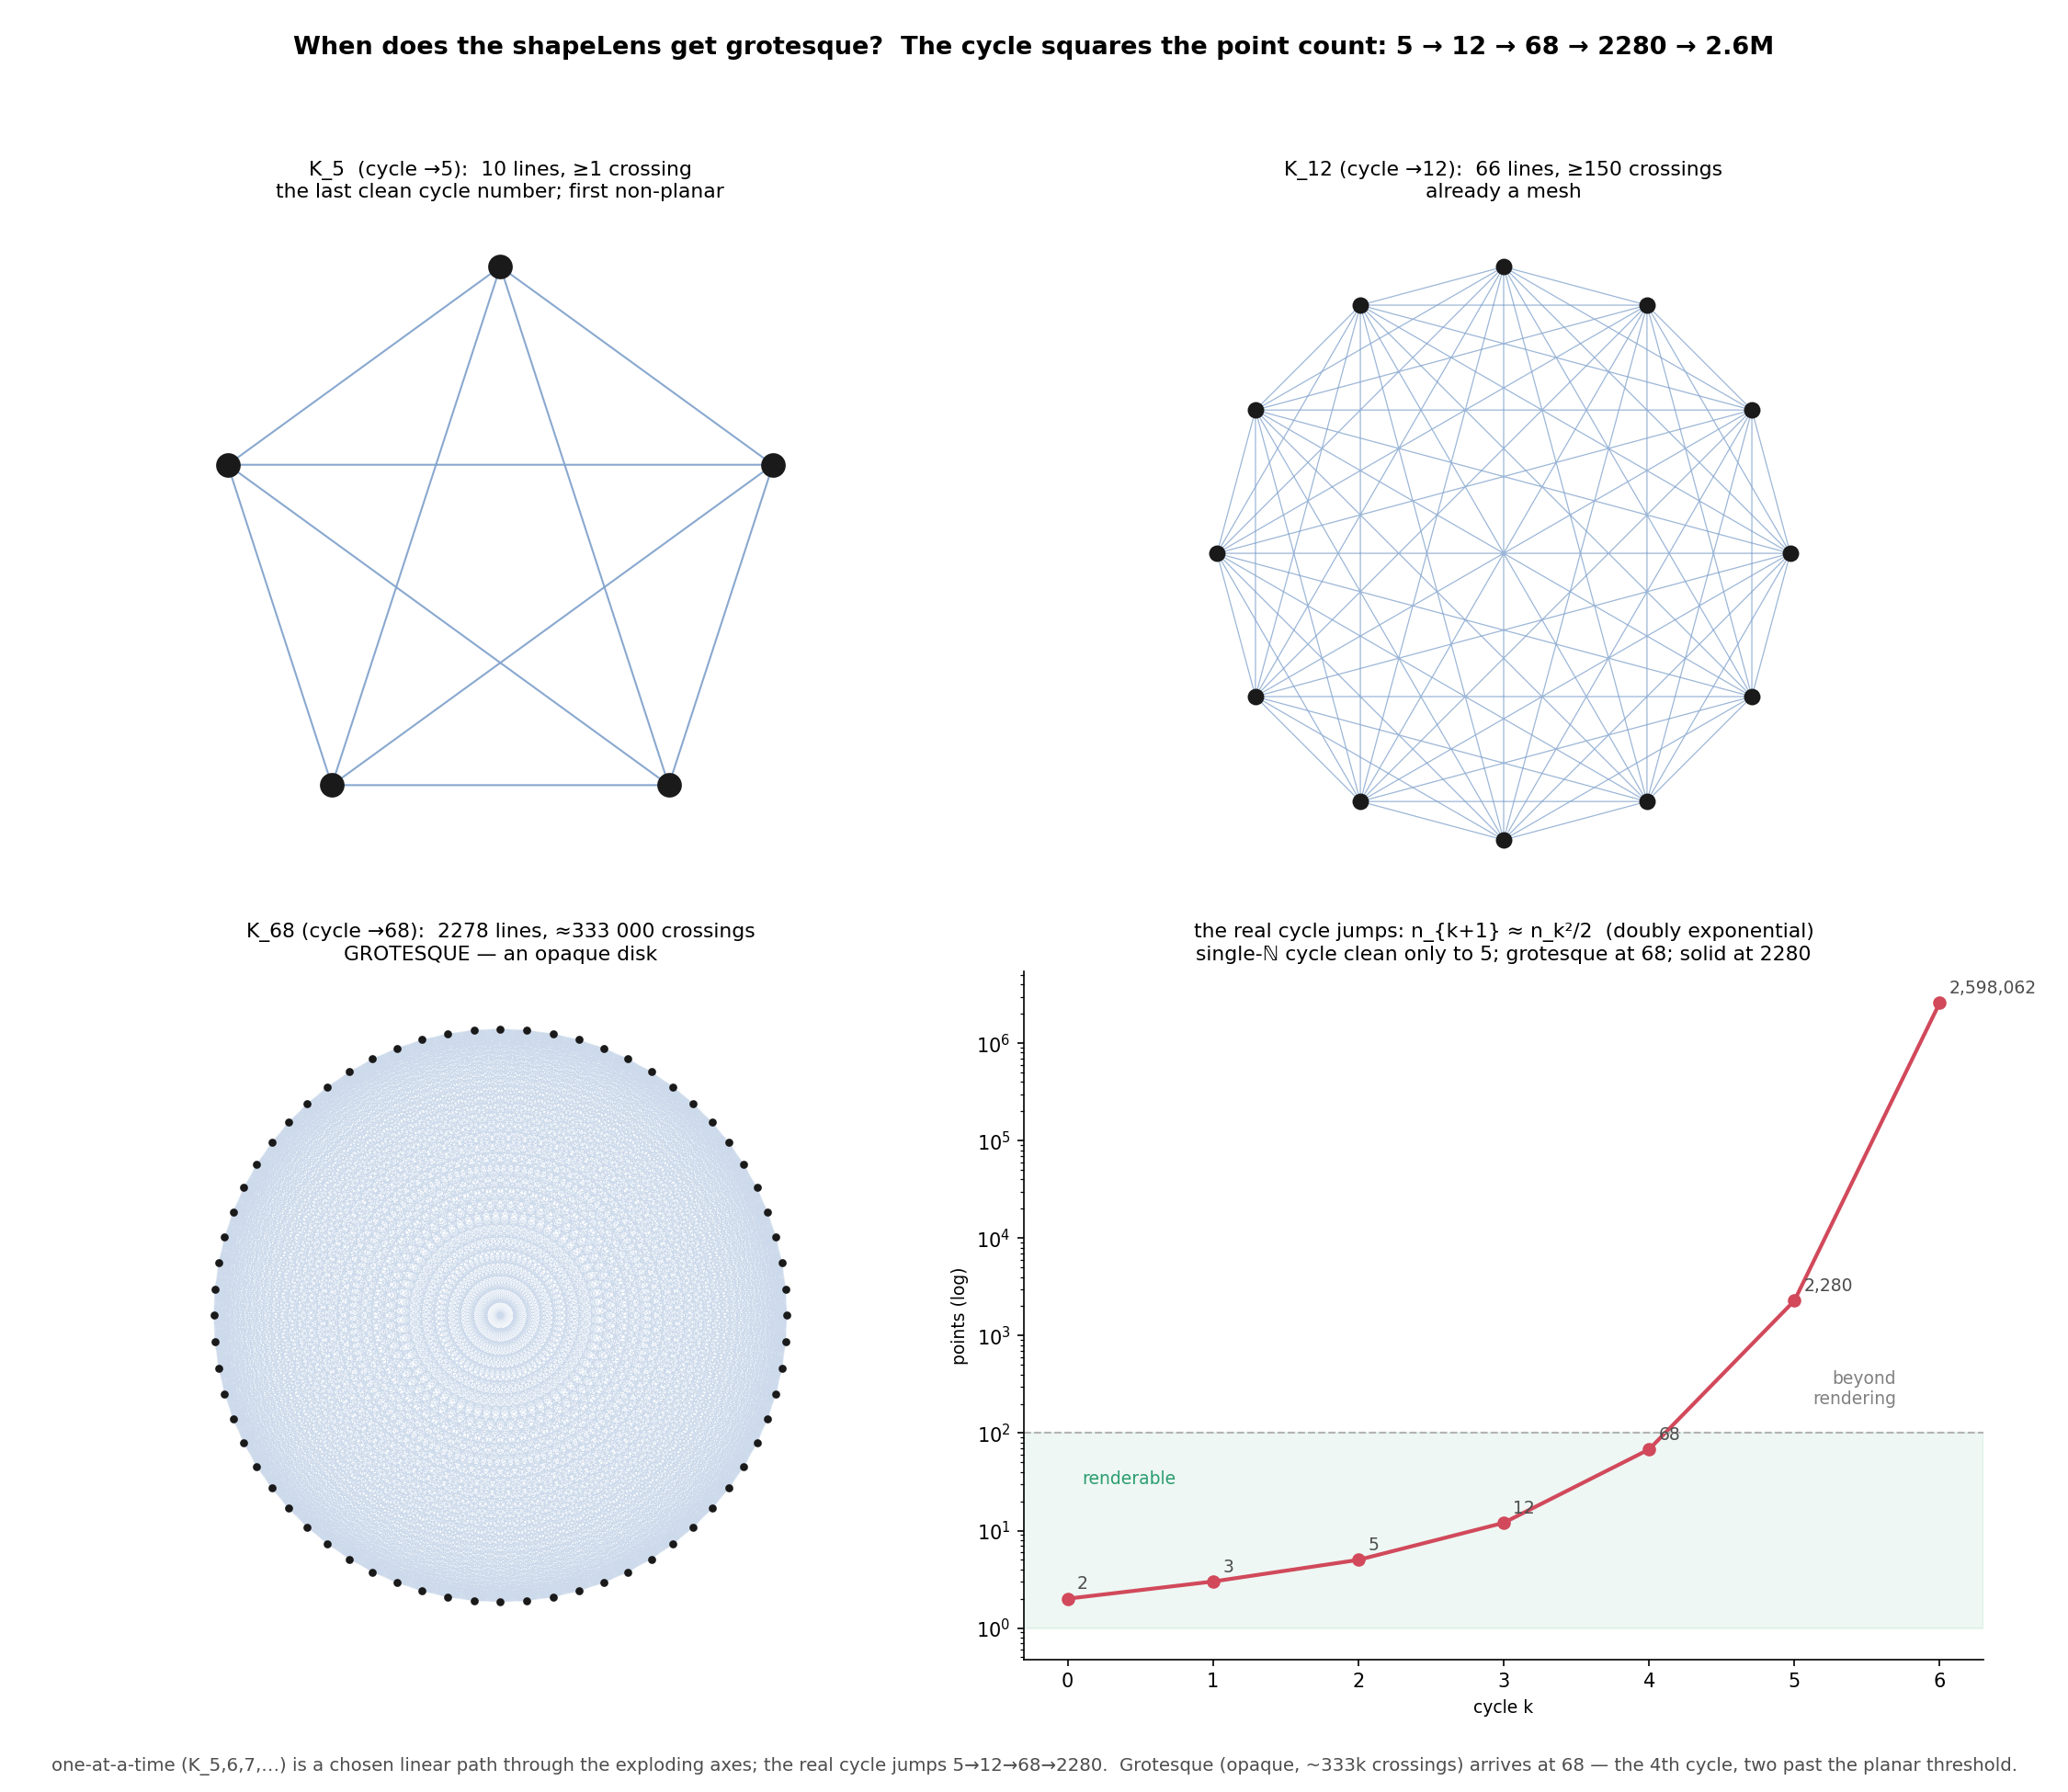

Here is the Python script that generated this plot:
"""When does the shapeLens shape get grotesque? — the real cycle jumps.

Adding one point at a time (K_5, K_6, K_7, …) is ONE chosen linear path through the
exploding multi-axis lattice — possible only because a single axis was picked.  The
real cycle is a synchronous jump: every new line of the previous cycle spawns a
point at once.  Point counts:

    2 → 3 → 5 → 12 → 68 → 2280 → 2 598 062 → …    (n_{k+1} ≈ C(n_k,2) ≈ n_k²/2)

So a single natural-number "cycle" is clean only up to ~5 (= K_5, the planar
threshold); past that the count squares each cycle.  Where does it become
grotesque?
  · 5  (K_5):  10 lines — the last clean cycle number; first non-planar.
  · 12 (K_12): 66 lines, 150 crossings — already a mesh.
  · 68 (K_68): 2278 lines, ~333 000 crossings — an OPAQUE disk: grotesque.
  · 2280:      ~2.6 million lines — solid black, beyond any rendering.

So "막 폭발" arrives at the 4th cycle, 68 points: the first genuinely unrenderable
shape, two cycles past the planar threshold.

Run:  python3 research-notes/geometric/shapelens_grotesque.py
"""

import numpy as np
import matplotlib.pyplot as plt
from math import comb


def crossing_number(n):
    f = lambda m: m // 2
    return (f(n) * f(n - 1) * f(n - 2) * f(n - 3)) // 4


def draw_Kn(ax, n, lw, alpha, label):
    th = np.linspace(0, 2 * np.pi, n, endpoint=False) + np.pi / 2
    P = np.column_stack([np.cos(th), np.sin(th)])
    segs_x, segs_y = [], []
    for i in range(n):
        for j in range(i + 1, n):
            segs_x += [P[i, 0], P[j, 0], None]
            segs_y += [P[i, 1], P[j, 1], None]
    ax.plot(segs_x, segs_y, color="#3b6fb0", lw=lw, alpha=alpha, zorder=1)
    ax.scatter(P[:, 0], P[:, 1], s=max(2, 700 // n), color="0.1", zorder=3)
    ax.set_aspect("equal"); ax.set_xlim(-1.2, 1.2); ax.set_ylim(-1.2, 1.2)
    ax.axis("off")
    ax.set_title(label, fontsize=10.5)


def main():
    fig, axes = plt.subplots(2, 2, figsize=(15, 13))
    fig.patch.set_facecolor("white")

    draw_Kn(axes[0, 0], 5, 1.0, 0.6,
            "K_5  (cycle →5):  10 lines, ≥1 crossing\nthe last clean cycle number; first non-planar")
    draw_Kn(axes[0, 1], 12, 0.6, 0.5,
            "K_12 (cycle →12):  66 lines, ≥150 crossings\nalready a mesh")
    draw_Kn(axes[1, 0], 68, 0.15, 0.25,
            "K_68 (cycle →68):  2278 lines, ≈333 000 crossings\nGROTESQUE — an opaque disk")

    # explosion curve
    g = axes[1, 1]
    ns = [2, 3, 5, 12, 68, 2280, 2598062]
    k = list(range(len(ns)))
    g.semilogy(k, ns, "o-", color="#d1495b", lw=2)
    for kk, v in zip(k, ns):
        g.annotate(f"{v:,}", (kk, v), textcoords="offset points", xytext=(5, 5),
                   fontsize=9, color="0.3")
    g.axhspan(1, 100, color="#2a9d6f", alpha=0.08)
    g.text(0.1, 30, "renderable", color="#2a9d6f", fontsize=9)
    g.axhline(100, color="0.7", ls="--", lw=1)
    g.text(5.7, 200, "beyond\nrendering", color="0.5", fontsize=9, ha="right")
    g.set_title("the real cycle jumps: n_{k+1} ≈ n_k²/2  (doubly exponential)\n"
                "single-ℕ cycle clean only to 5; grotesque at 68; solid at 2280",
                fontsize=10.5)
    g.set_xlabel("cycle k", fontsize=9); g.set_ylabel("points (log)", fontsize=9)
    g.set_xticks(k)
    for s in ("top", "right"):
        g.spines[s].set_visible(False)

    fig.suptitle("When does the shapeLens get grotesque?  The cycle squares the "
                 "point count: 5 → 12 → 68 → 2280 → 2.6M",
                 fontsize=13, fontweight="bold")
    fig.text(0.5, 0.012,
             "one-at-a-time (K_5,6,7,…) is a chosen linear path through the exploding "
             "axes; the real cycle jumps 5→12→68→2280.  Grotesque (opaque, ~333k "
             "crossings) arrives at 68 — the 4th cycle, two past the planar threshold.",
             ha="center", fontsize=9.5, color="0.3")
    fig.tight_layout(rect=[0, 0.03, 1, 0.95])
    out = "research-notes/geometric/shapelens_grotesque.png"
    fig.savefig(out, dpi=150, facecolor="white")
    print("wrote", out)


if __name__ == "__main__":
    main()
